Photos from the image-classification dataset "bm-vs-av-v2-augmented" in the GitHub repository pedroescalfonimoraes/final-project-plagues-recognition-master. Its 2 classes are: acaro vermelho, bicho mineiro.

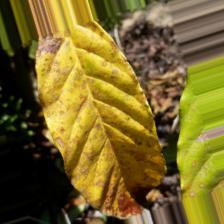
Label: acaro vermelho

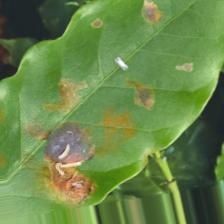
Label: bicho mineiro

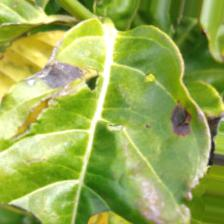
Label: bicho mineiro

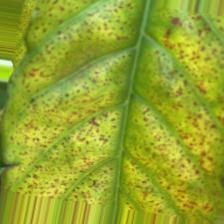
Label: acaro vermelho

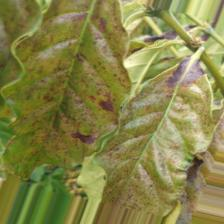
Label: acaro vermelho

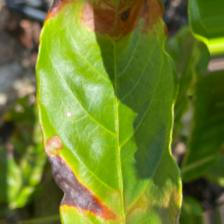
Label: bicho mineiro
